Image classification data set "lego_fotos" (psio3123/LegoPredict on GitHub). Class labels (18): 1x15 blue brick, 1x4 long black brick, 1x4 long red brick, 1x9 red brick, 3x5 long black brick, 3x5 long gray brick, 3x5 long green brick, 3x5 long orange brick, 3x5 long red brick, AA battery black, AA battery blue, AA Sanyo battery, gray belt, 20-tooth beige gear, 3-unit blue pin, black pin, black connector, gray junction.

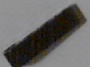
Label: 1x4 long black brick

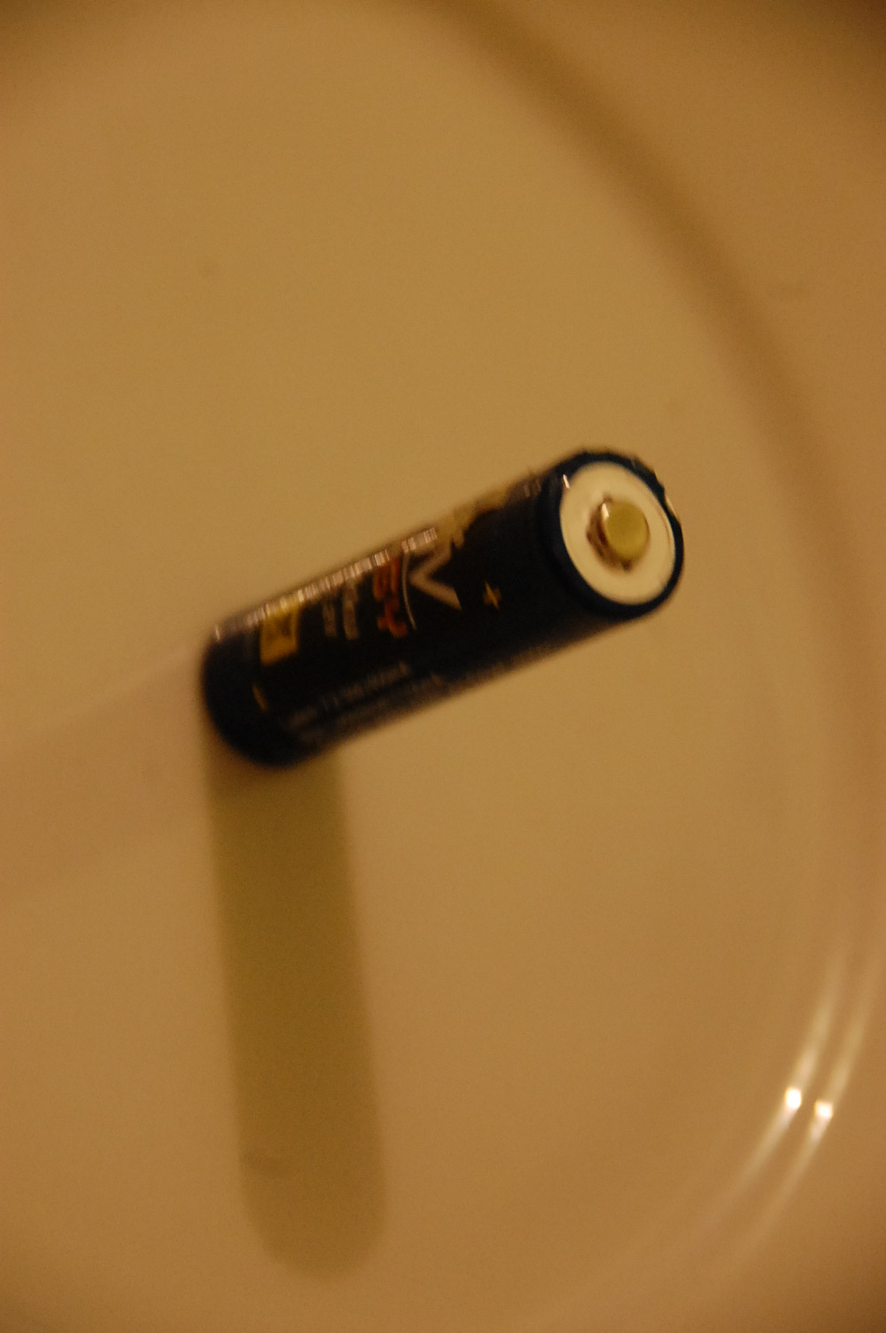
Label: AA battery black

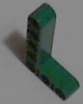
Label: 3x5 long green brick

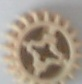
Label: 20-tooth beige gear

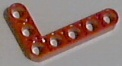
Label: 3x5 long red brick

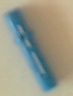
Label: 3-unit blue pin
